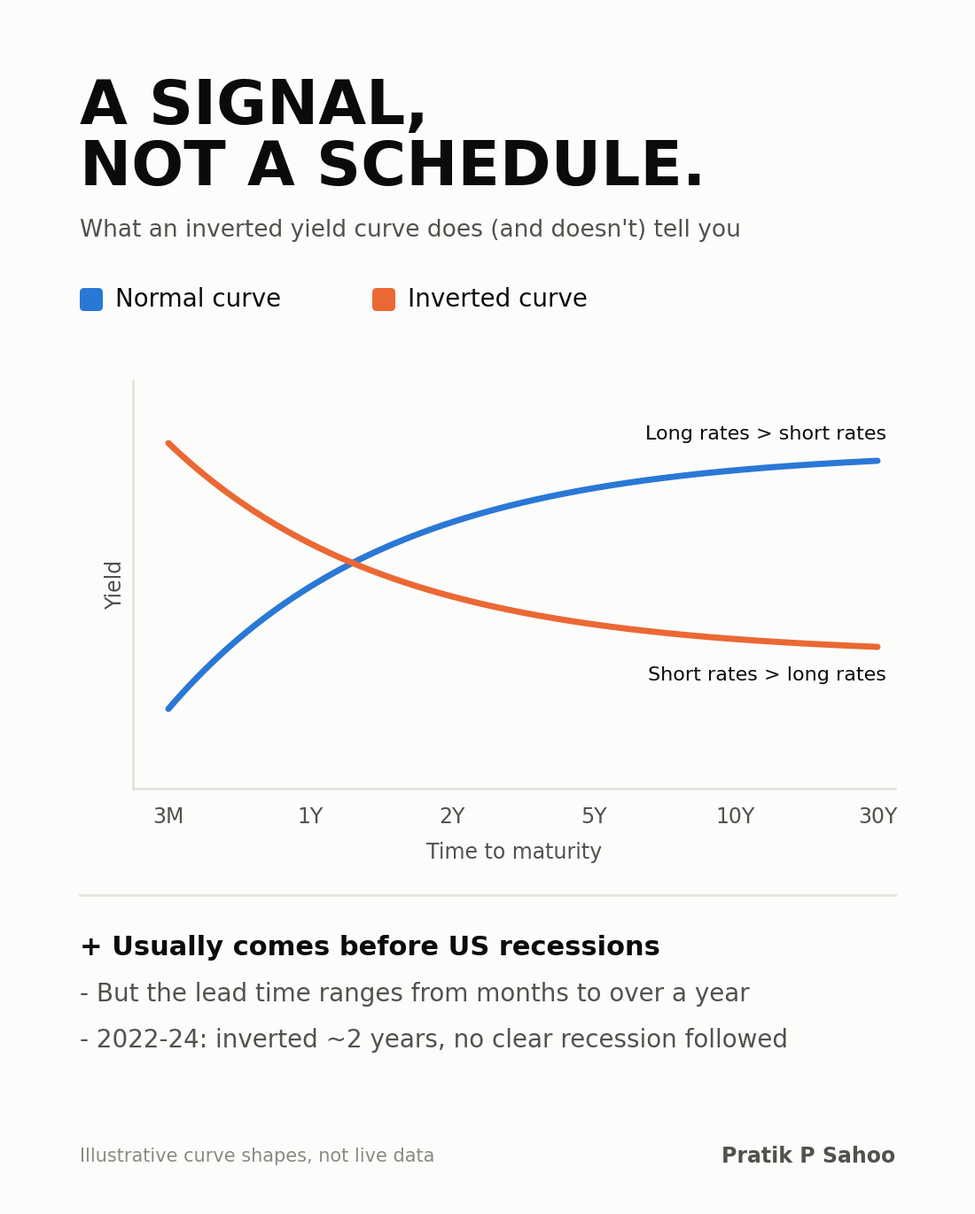

The matplotlib source for this figure: (Note: this script raises an exception after producing the figure.)
import matplotlib
matplotlib.use("Agg")
import matplotlib.pyplot as plt
from matplotlib.patches import FancyBboxPatch
import numpy as np

BG, INK, INK2, MUTED, RULE = "#fcfcfb", "#0b0b0b", "#52514e", "#8a8984", "#e4e3df"
BLUE, ORANGE = "#2a78d6", "#eb6834"
F = "DejaVu Sans"
W, H, DPI = 1080, 1350, 100


def canvas():
    fig = plt.figure(figsize=(W / DPI, H / DPI), dpi=DPI)
    fig.patch.set_facecolor(BG)
    ax = fig.add_axes([0, 0, 1, 1]); ax.set_xlim(0, W); ax.set_ylim(H, 0); ax.axis("off")
    return fig, ax


def footer(ax, note):
    ax.text(80, H - 55, note, color=MUTED, fontsize=15, family=F, va="center")
    ax.text(W - 80, H - 55, "Pratik P Sahoo", color=INK2, fontsize=17, fontweight="bold", family=F, va="center", ha="right")


# ---- Yield curve (Tue 6 Oct) ----
fig, ax = canvas()
ax.text(80, 110, "A SIGNAL,", color=INK, fontsize=50, fontweight="bold", family=F, va="center")
ax.text(80, 180, "NOT A SCHEDULE.", color=INK, fontsize=50, fontweight="bold", family=F, va="center")
ax.text(80, 250, "What an inverted yield curve does (and doesn't) tell you", color=INK2, fontsize=19, family=F, va="center")
for i, (name, col) in enumerate([("Normal curve", BLUE), ("Inverted curve", ORANGE)]):
    x = 80 + i * 330
    ax.add_patch(FancyBboxPatch((x, 315), 26, 26, boxstyle="round,pad=0,rounding_size=5", fc=col, ec="none"))
    ax.text(x + 40, 328, name, color=INK, fontsize=20, family=F, va="center")
# plot area
px0, px1, py0, py1 = 140, 1000, 420, 880
ax.plot([px0, px0], [py0, py1], color=RULE, lw=2); ax.plot([px0, px1], [py1, py1], color=RULE, lw=2)
mats = ["3M", "1Y", "2Y", "5Y", "10Y", "30Y"]
xs = np.linspace(px0 + 40, px1 - 20, len(mats))
for x, m in zip(xs, mats):
    ax.text(x, py1 + 32, m, color=INK2, fontsize=17, family=F, ha="center", va="center")
ax.text(px0 - 20, (py0 + py1) / 2, "Yield", color=INK2, fontsize=17, family=F, ha="center", va="center", rotation=90)
ax.text((px0 + px1) / 2, py1 + 72, "Time to maturity", color=INK2, fontsize=17, family=F, ha="center", va="center")
t = np.linspace(0, 1, 200)
xx = px0 + 40 + t * (px1 - 20 - px0 - 40)
normal = py1 - 90 - 280 * (1 - np.exp(-3.2 * t)) / (1 - np.exp(-3.2))
inverted = py0 + 70 + 230 * (1 - np.exp(-3.2 * t)) / (1 - np.exp(-3.2))
ax.plot(xx, normal, color=BLUE, lw=5, solid_capstyle="round")
ax.plot(xx, inverted, color=ORANGE, lw=5, solid_capstyle="round")
ax.text(px1 - 10, normal[-1] - 30, "Long rates > short rates", color=INK, fontsize=16, family=F, ha="right", va="center")
ax.text(px1 - 10, inverted[-1] + 32, "Short rates > long rates", color=INK, fontsize=16, family=F, ha="right", va="center")
ry = 1000
ax.plot([80, W - 80], [ry, ry], color=RULE, lw=2)
lines = [("Usually comes before US recessions", INK),
         ("But the lead time ranges from months to over a year", INK2),
         ("2022-24: inverted ~2 years, no clear recession followed", INK2)]
for i, (s, c) in enumerate(lines):
    ax.text(80, ry + 60 + i * 52, ("+ " if i == 0 else "- ") + s, color=c, fontsize=22 if i == 0 else 20,
            fontweight="bold" if i == 0 else "normal", family=F, va="center")
footer(ax, "Illustrative curve shapes, not live data")
fig.savefig("/home/claude/linkedin-media/posts/2026-10-06/yield-curve.png", dpi=DPI, facecolor=BG)
plt.close(fig)

# ---- WeWork (Sat 10 Oct) ----
fig, ax = canvas()
ax.text(80, 110, "$47 BILLION", color=INK, fontsize=50, fontweight="bold", family=F, va="center")
ax.text(80, 180, "TO BANKRUPTCY.", color=INK, fontsize=50, fontweight="bold", family=F, va="center")
ax.text(80, 250, "WeWork and the danger of a duration mismatch", color=INK2, fontsize=19, family=F, va="center")
# timeline
ty = 360
ax.plot([110, W - 110], [ty, ty], color=RULE, lw=3)
events = [(110, "Jan 2019", "Valued at ~$47B"), (540, "Sep 2019", "IPO pulled"), (W - 110, "Nov 2023", "Files for bankruptcy")]
for x, d, e in events:
    ax.add_patch(plt.Circle((x, ty), 13, color=ORANGE if x != 110 else BLUE, zorder=3))
    ha = "left" if x == 110 else ("right" if x == W - 110 else "center")
    ax.text(x, ty + 48, d, color=INK, fontsize=19, fontweight="bold", family=F, ha=ha, va="center")
    ax.text(x, ty + 82, e, color=INK2, fontsize=17, family=F, ha=ha, va="center")
# mismatch bars
by = 560
ax.text(80, by, "THE MISMATCH", color=INK2, fontsize=17, fontweight="bold", family=F, va="center")
x0, full = 80, W - 160
ax.text(80, by + 55, "What it owed: long-term leases (many years)", color=INK, fontsize=19, family=F, va="center")
ax.add_patch(FancyBboxPatch((x0, by + 80), full, 56, boxstyle="round,pad=0,rounding_size=4", fc=BLUE, ec="none"))
ax.text(80, by + 185, "What it earned: short-term memberships", color=INK, fontsize=19, family=F, va="center")
ax.add_patch(FancyBboxPatch((x0, by + 210), full * 0.12, 56, boxstyle="round,pad=0,rounding_size=4", fc=ORANGE, ec="none"))
ax.text(x0 + full * 0.12 + 16, by + 238, "often month-to-month", color=INK2, fontsize=17, family=F, va="center")
ax.text(80, by + 320, "When demand drops, rent stays fixed. Revenue doesn't.", color=INK, fontsize=20, fontweight="bold", family=F, va="center")
ry = 1000
ax.plot([80, W - 80], [ry, ry], color=RULE, lw=2)
ax.text(80, ry + 55, "3 checks before you trust a growth story", color=INK, fontsize=22, fontweight="bold", family=F, va="center")
for i, s in enumerate(["1. Fixed obligations vs flexible revenue",
                       "2. Unit economics, not just totals",
                       "3. Growth funded by operations or new capital?"]):
    ax.text(80, ry + 105 + i * 44, s, color=INK2, fontsize=19, family=F, va="center")
footer(ax, "Bar lengths are illustrative")
fig.savefig("/home/claude/linkedin-media/posts/2026-10-10/wework-mismatch.png", dpi=DPI, facecolor=BG)
plt.close(fig)
print("ok")
